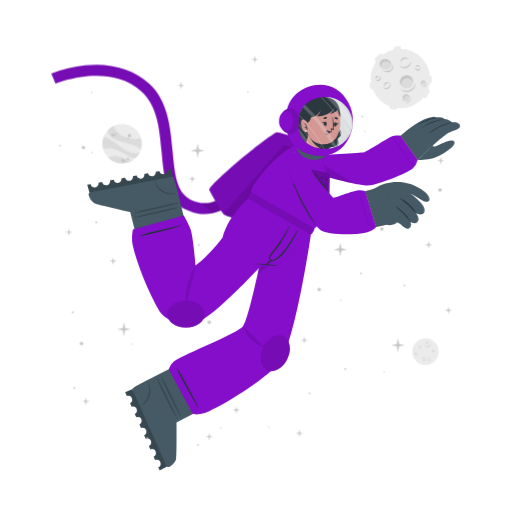
t = 0.00 s
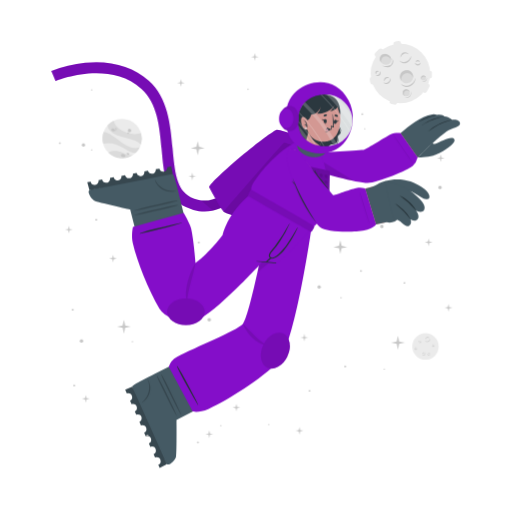
t = 0.75 s
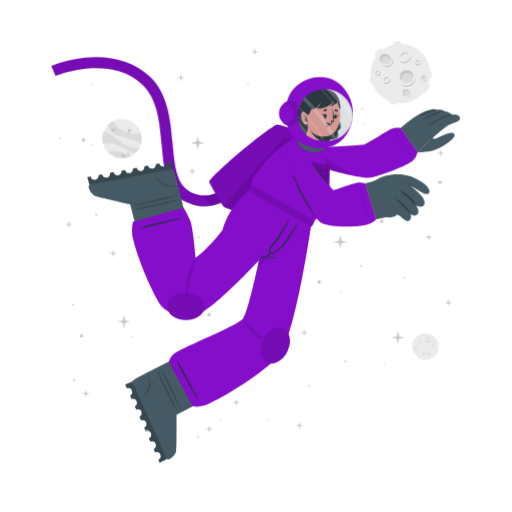
t = 2.25 s
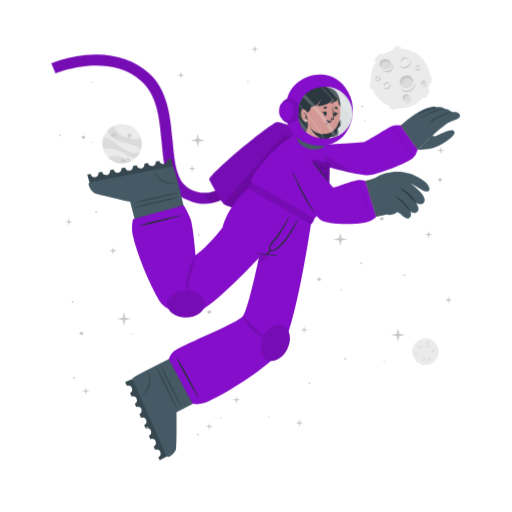
t = 3.00 s
t = 3.75 s: frame unchanged from t = 2.25 s, image omitted
t = 5.25 s: frame unchanged from t = 0.75 s, image omitted

The animated SVG that drew these frames (rendered in a browser with its animation timeline set to each time). Animation: 1 CSS @keyframes rule; one cycle of 6.00 s, repeats indefinitely.

<svg class="animated" id="freepik_stories-astronaut" xmlns="http://www.w3.org/2000/svg" viewBox="0 0 500 500" version="1.1" xmlns:xlink="http://www.w3.org/1999/xlink" xmlns:svgjs="http://svgjs.com/svgjs"><style>svg#freepik_stories-astronaut:not(.animated) .animable {opacity: 0;}svg#freepik_stories-astronaut.animated #freepik--background-complete--inject-23 {animation: 3s Infinite  linear floating;animation-delay: 0s;}svg#freepik_stories-astronaut.animated #freepik--Moon--inject-23 {animation: 3s Infinite  linear floating;animation-delay: 0s;}svg#freepik_stories-astronaut.animated #freepik--Character--inject-23 {animation: 6s Infinite  linear floating;animation-delay: 0s;}svg#freepik_stories-astronaut.animated #freepik--Stars--inject-23 {animation: 6s Infinite  linear floating;animation-delay: 0s;}            @keyframes floating {                0% {                    opacity: 1;                    transform: translateY(0px);                }                50% {                    transform: translateY(-10px);                }                100% {                    opacity: 1;                    transform: translateY(0px);                }            }        .animator-hidden { display: none; }</style><g id="freepik--background-complete--inject-23" class="animable" style="transform-origin: 261.359px 235.839px;"><g id="elx8dj7ip46r"><circle cx="119.24" cy="140.32" r="19.23" style="fill: rgb(235, 235, 235); transform-origin: 119.24px 140.32px; transform: rotate(-21.46deg);" class="animable"></circle></g><path d="M137.64,145.92a22.4,22.4,0,0,0-6-3.75c-3.81-1.68-14.18-3.51-19-5.94-6.75-3.4-7.59-7.07-7.55-9a19.38,19.38,0,0,1,5.93-4.35c.48,2,2.29,8,13.5,12,5.79,2,11.33.68,13.21.22A19.13,19.13,0,0,1,137.64,145.92Z" style="fill: rgb(219, 219, 219); transform-origin: 121.778px 134.4px;" id="elzczqsqs0lro" class="animable"></path><path d="M129.79,156.41A19.27,19.27,0,0,1,105.68,154a15.8,15.8,0,0,1,3.45-1.36c5.17-1.26,10.86,1.21,12.94,2.38A11.36,11.36,0,0,0,129.79,156.41Z" style="fill: rgb(219, 219, 219); transform-origin: 117.735px 155.928px;" id="el40b6yaelrj2" class="animable"></path><path d="M136.5,148.8l-.24.47-.22.42c-.18.32-.36.62-.55.92s-.35.54-.53.8l-.21.29-.24.32-.24.32-.31.36-.3.36-.27.3c-.2.22-.41.43-.62.64h0c-1.2.37-2.8.21-5.15-.72-3.49-1.37-7.26-4.67-14-7.09a24,24,0,0,0-12.93-.83h0a19.17,19.17,0,0,1,.5-11.63c1.23,0,5.18.52,13.61,7.48a49.9,49.9,0,0,0,8.49,5.81c7.2,3.77,11.36,2.65,13.1,1.78h.13Z" style="fill: rgb(219, 219, 219); transform-origin: 118.269px 143.957px;" id="el9yd25kw3nol" class="animable"></path><path d="M118.22,156c.34-.78,1.54-1,2.68-.52s1.79,1.54,1.44,2.32-1.54,1-2.68.52S117.88,156.83,118.22,156Z" style="fill: rgb(199, 199, 199); transform-origin: 120.282px 156.9px;" id="elohzjtf1etse" class="animable"></path><path d="M123.66,154.67c.2-.44.91-.55,1.59-.26s1.08.9.89,1.34-.9.56-1.59.26S123.47,155.11,123.66,154.67Z" style="fill: rgb(199, 199, 199); transform-origin: 124.9px 155.212px;" id="el0ssi2k68v0d" class="animable"></path><path d="M108.75,131.05c.29-.67,1.33-.86,2.33-.42s1.57,1.33,1.28,2-1.34.86-2.34.42S108.45,131.72,108.75,131.05Z" style="fill: rgb(199, 199, 199); transform-origin: 110.553px 131.84px;" id="elwfbm62tn84" class="animable"></path><path d="M112.29,130.39a.84.84,0,0,1,1.13-.28.85.85,0,0,1,.57,1,1,1,0,0,1-1.7-.74Z" style="fill: rgb(199, 199, 199); transform-origin: 113.151px 130.697px;" id="eltnlkkuf190a" class="animable"></path><path d="M112.86,132.17a.53.53,0,0,1,.71-.15c.3.13.47.41.37.62s-.41.28-.71.15S112.77,132.39,112.86,132.17Z" style="fill: rgb(199, 199, 199); transform-origin: 113.402px 132.399px;" id="elfnsol79k1tn" class="animable"></path><path d="M124.86,132.22a1.64,1.64,0,1,1,1,1.71A1.42,1.42,0,0,1,124.86,132.22Z" style="fill: rgb(199, 199, 199); transform-origin: 126.473px 132.415px;" id="ellq2v0ofkjts" class="animable"></path><path d="M124.4,134.84a.76.76,0,1,1,.42.92A.73.73,0,0,1,124.4,134.84Z" style="fill: rgb(199, 199, 199); transform-origin: 125.123px 135.064px;" id="elyq6ru6ou0p" class="animable"></path><circle cx="415.48" cy="343.36" r="12.93" style="fill: rgb(235, 235, 235); transform-origin: 415.48px 343.36px;" id="elh4ehfgk1jl4" class="animable"></circle><path d="M420.19,335.69a2.92,2.92,0,0,1-.48,1.75,3.45,3.45,0,0,1-1.41,1.24,2.56,2.56,0,0,1-1.9.17,2.7,2.7,0,0,1-1.44-1.12,3.71,3.71,0,0,0,1.55.69,2.33,2.33,0,0,0,.79,0,2.68,2.68,0,0,0,.76-.24l.36-.2c.11-.08.23-.15.33-.23a3.24,3.24,0,0,0,.6-.57A4.54,4.54,0,0,0,420.19,335.69Z" style="fill: rgb(199, 199, 199); transform-origin: 417.577px 337.324px;" id="elsakqxpwhr2" class="animable"></path><path d="M415.54,336.43a1.84,1.84,0,0,1,.27-1.24,2.23,2.23,0,0,1,1-.88,1.76,1.76,0,0,1,1.35-.1,1.7,1.7,0,0,1,1,.83,2.8,2.8,0,0,0-1.08-.4,1.69,1.69,0,0,0-1,.18A3.06,3.06,0,0,0,415.54,336.43Z" style="fill: rgb(199, 199, 199); transform-origin: 417.341px 335.275px;" id="ellij7dzzgh3" class="animable"></path><path d="M415.48,349.44a1.79,1.79,0,0,1,0,1.23,2.13,2.13,0,0,1-.75,1.05,1.71,1.71,0,0,1-2.35-.25,3.35,3.35,0,0,0,1.1.15,1.62,1.62,0,0,0,.91-.35,2.67,2.67,0,0,0,.69-.77A3.41,3.41,0,0,0,415.48,349.44Z" style="fill: rgb(199, 199, 199); transform-origin: 413.984px 350.758px;" id="eljwzvfchts3" class="animable"></path><path d="M412.8,350.91a1.14,1.14,0,0,1-.09-.87,1.49,1.49,0,0,1,.52-.76,1.2,1.2,0,0,1,.93-.23,1.1,1.1,0,0,1,.73.48,2.46,2.46,0,0,0-.75,0,1.18,1.18,0,0,0-.56.24A2.18,2.18,0,0,0,412.8,350.91Z" style="fill: rgb(199, 199, 199); transform-origin: 413.776px 349.972px;" id="elqlh7i5quz09" class="animable"></path><path d="M410.82,337.8a1.15,1.15,0,0,1,.37.83,1.3,1.3,0,0,1-.37.92,1.15,1.15,0,0,1-.95.32,1.35,1.35,0,0,1-.81-.39,3.94,3.94,0,0,0,.8-.05,1.06,1.06,0,0,0,.56-.28,1.37,1.37,0,0,0,.33-.56A2.45,2.45,0,0,0,410.82,337.8Z" style="fill: rgb(199, 199, 199); transform-origin: 410.125px 338.84px;" id="el5mrjt1ta37" class="animable"></path><path d="M409.22,339.06a.74.74,0,0,1-.33-.57.91.91,0,0,1,.26-.68.82.82,0,0,1,.71-.23.81.81,0,0,1,.55.34,4.08,4.08,0,0,0-.54.1.76.76,0,0,0-.32.19,1.13,1.13,0,0,0-.22.32A2.13,2.13,0,0,0,409.22,339.06Z" style="fill: rgb(199, 199, 199); transform-origin: 409.65px 338.315px;" id="el8mm4ysbkktq" class="animable"></path><path d="M419.81,351.44a1.14,1.14,0,0,1-.72.56,1.26,1.26,0,0,1-1-.14,1.14,1.14,0,0,1-.54-.83,1.36,1.36,0,0,1,.18-.89,3.66,3.66,0,0,0,.25.77,1,1,0,0,0,.4.47,1.32,1.32,0,0,0,.63.18A2.6,2.6,0,0,0,419.81,351.44Z" style="fill: rgb(199, 199, 199); transform-origin: 418.673px 351.093px;" id="el4dwdtbfoy9g" class="animable"></path><path d="M418.2,350.19a.75.75,0,0,1,.47-.45.87.87,0,0,1,.72.08.82.82,0,0,1,.4.63.9.9,0,0,1-.19.62,4.78,4.78,0,0,0-.24-.5.63.63,0,0,0-.25-.26.91.91,0,0,0-.37-.13A1.65,1.65,0,0,0,418.2,350.19Z" style="fill: rgb(199, 199, 199); transform-origin: 418.996px 350.383px;" id="el0e03w6sb63pa" class="animable"></path><path d="M424.24,342.34a1.16,1.16,0,0,1-.28.86,1.27,1.27,0,0,1-.88.44,1.13,1.13,0,0,1-.92-.39,1.29,1.29,0,0,1-.35-.83,3.82,3.82,0,0,0,.63.5,1.09,1.09,0,0,0,.6.16,1.31,1.31,0,0,0,.62-.21A2.35,2.35,0,0,0,424.24,342.34Z" style="fill: rgb(199, 199, 199); transform-origin: 423.027px 342.991px;" id="ely1katucuh5c" class="animable"></path><path d="M422.2,342.21a.75.75,0,0,1,.14-.64.93.93,0,0,1,.65-.34.8.8,0,0,1,.68.3.88.88,0,0,1,.19.62,3.83,3.83,0,0,0-.48-.28.74.74,0,0,0-.36-.08,1.13,1.13,0,0,0-.38.1A2.38,2.38,0,0,0,422.2,342.21Z" style="fill: rgb(199, 199, 199); transform-origin: 423.021px 341.719px;" id="elswuh2zap5c" class="animable"></path><path d="M407.1,345.26a1.13,1.13,0,0,1-.27.87,1.27,1.27,0,0,1-.88.44,1.16,1.16,0,0,1-.93-.39,1.4,1.4,0,0,1-.35-.83,4.33,4.33,0,0,0,.64.5,1.07,1.07,0,0,0,.6.16,1.35,1.35,0,0,0,.62-.21A2,2,0,0,0,407.1,345.26Z" style="fill: rgb(199, 199, 199); transform-origin: 405.889px 345.916px;" id="elielrp25b5hc" class="animable"></path><path d="M405.07,345.14a.75.75,0,0,1,.14-.64.89.89,0,0,1,.64-.34.79.79,0,0,1,.68.3.85.85,0,0,1,.2.62,3.83,3.83,0,0,0-.48-.28.66.66,0,0,0-.36-.08,1.13,1.13,0,0,0-.38.1A2.38,2.38,0,0,0,405.07,345.14Z" style="fill: rgb(199, 199, 199); transform-origin: 405.891px 344.649px;" id="ellk1tqqkc9u" class="animable"></path></g><g id="freepik--Moon--inject-23" class="animable" style="transform-origin: 391.45px 76.1246px;"><path d="M370.11,60.15l3.44-3.43a2.52,2.52,0,0,0,0-3.56h0a2.5,2.5,0,0,0-3.56,0l-3.44,3.43a2.52,2.52,0,0,0,0,3.56h0A2.52,2.52,0,0,0,370.11,60.15Z" style="fill: rgb(235, 235, 235); transform-origin: 370.05px 56.6508px;" id="el4h055b664h2" class="animable"></path><path d="M417,94.19l2.18-4.34a2.5,2.5,0,0,0-1.12-3.38h0a2.51,2.51,0,0,0-3.38,1.12l-2.18,4.34a2.53,2.53,0,0,0,1.12,3.38h0A2.52,2.52,0,0,0,417,94.19Z" style="fill: rgb(235, 235, 235); transform-origin: 415.845px 90.8883px;" id="eluldweggzomr" class="animable"></path><path d="M387,50.45l2.58-.36a2.52,2.52,0,0,0,2.14-2.85h0a2.52,2.52,0,0,0-2.85-2.14l-2.58.37a2.52,2.52,0,0,0-2.14,2.85h0A2.51,2.51,0,0,0,387,50.45Z" style="fill: rgb(235, 235, 235); transform-origin: 387.935px 47.7758px;" id="el0iy694cyrd9b" class="animable"></path><path d="M366.46,84.53l-.37-2.59a2.52,2.52,0,0,0-2.85-2.13h0a2.52,2.52,0,0,0-2.14,2.85l.37,2.58a2.53,2.53,0,0,0,2.85,2.14h0A2.52,2.52,0,0,0,366.46,84.53Z" style="fill: rgb(235, 235, 235); transform-origin: 363.78px 83.5943px;" id="els02jy5fjvf" class="animable"></path><g id="elcj96ja2bnat"><rect x="415.49" y="75.26" width="7.64" height="5.03" rx="2.16" style="fill: rgb(235, 235, 235); transform-origin: 419.31px 77.775px; transform: rotate(90deg);" class="animable"></rect></g><path d="M382.28,106.41l2.52.68a2.52,2.52,0,0,0,3.08-1.78h0a2.52,2.52,0,0,0-1.78-3.09l-2.52-.67a2.51,2.51,0,0,0-3.08,1.78h0A2.51,2.51,0,0,0,382.28,106.41Z" style="fill: rgb(235, 235, 235); transform-origin: 384.19px 104.319px;" id="eldo18mblxmlv" class="animable"></path><circle cx="391" cy="76.69" r="29.05" style="fill: rgb(235, 235, 235); transform-origin: 391px 76.69px;" id="el1eyoj7nk8qr" class="animable"></circle><path d="M401.57,59.46a6.51,6.51,0,0,1-1.08,3.94,7.8,7.8,0,0,1-3.15,2.79,5.76,5.76,0,0,1-4.27.36,6,6,0,0,1-3.25-2.49,8.71,8.71,0,0,0,3.49,1.53,5.07,5.07,0,0,0,1.78,0,5.38,5.38,0,0,0,1.69-.54,9.1,9.1,0,0,0,.81-.44c.26-.17.52-.33.76-.52a8.54,8.54,0,0,0,1.35-1.27A9.92,9.92,0,0,0,401.57,59.46Z" style="fill: rgb(199, 199, 199); transform-origin: 395.699px 63.1311px;" id="el3jzg621payy" class="animable"></path><path d="M391.13,61.13a4.13,4.13,0,0,1,.6-2.78,5.18,5.18,0,0,1,2.19-2,3.9,3.9,0,0,1,3-.22A3.84,3.84,0,0,1,399.12,58a6.52,6.52,0,0,0-2.41-.89,3.94,3.94,0,0,0-2.24.4A6.81,6.81,0,0,0,391.13,61.13Z" style="fill: rgb(199, 199, 199); transform-origin: 395.105px 58.5293px;" id="elq1c8gwf63d" class="animable"></path><path d="M381.29,81.08a3.94,3.94,0,0,1,.07,2.77,4.82,4.82,0,0,1-1.68,2.35,3.78,3.78,0,0,1-2.86.77,3.84,3.84,0,0,1-2.43-1.34,7,7,0,0,0,2.48.35,3.69,3.69,0,0,0,2-.79,6,6,0,0,0,1.55-1.73A7.44,7.44,0,0,0,381.29,81.08Z" style="fill: rgb(199, 199, 199); transform-origin: 377.984px 84.0434px;" id="el1kznfrpf7ax" class="animable"></path><path d="M375.27,84.38a2.57,2.57,0,0,1-.19-1.95,3.19,3.19,0,0,1,1.16-1.7,2.65,2.65,0,0,1,2.08-.52A2.44,2.44,0,0,1,380,81.28a5.58,5.58,0,0,0-1.7-.08,2.69,2.69,0,0,0-1.26.54A4.94,4.94,0,0,0,375.27,84.38Z" style="fill: rgb(199, 199, 199); transform-origin: 377.485px 82.2756px;" id="el4ffjs4piz6l" class="animable"></path><path d="M370.87,74.62a2.57,2.57,0,0,1,.83,1.86,2.85,2.85,0,0,1-.82,2,2.52,2.52,0,0,1-2.13.73,3.06,3.06,0,0,1-1.83-.87,10,10,0,0,0,1.81-.12,2.33,2.33,0,0,0,1.25-.63,2.88,2.88,0,0,0,.73-1.26A5.13,5.13,0,0,0,370.87,74.62Z" style="fill: rgb(199, 199, 199); transform-origin: 369.31px 76.9261px;" id="elwwuw50mjt08" class="animable"></path><path d="M367.27,77.44a1.68,1.68,0,0,1-.72-1.29,2,2,0,0,1,.58-1.52,1.77,1.77,0,0,1,1.58-.51,1.88,1.88,0,0,1,1.25.75,10.76,10.76,0,0,0-1.23.24,1.6,1.6,0,0,0-.7.41,2.28,2.28,0,0,0-.49.73A4.57,4.57,0,0,0,367.27,77.44Z" style="fill: rgb(199, 199, 199); transform-origin: 368.253px 75.7663px;" id="elhcjzuak7i3i" class="animable"></path><path d="M410.67,66a2.6,2.6,0,0,1-.62,1.94,2.84,2.84,0,0,1-2,1,2.57,2.57,0,0,1-2.07-.87,3,3,0,0,1-.78-1.87,9,9,0,0,0,1.43,1.11,2.23,2.23,0,0,0,1.34.36,3,3,0,0,0,1.39-.45A5.56,5.56,0,0,0,410.67,66Z" style="fill: rgb(199, 199, 199); transform-origin: 407.941px 67.4719px;" id="el09kli6ds3vlq" class="animable"></path><path d="M406.11,65.73a1.66,1.66,0,0,1,.31-1.44,2,2,0,0,1,1.44-.76,1.82,1.82,0,0,1,1.53.68,1.88,1.88,0,0,1,.43,1.39,9.72,9.72,0,0,0-1.08-.63,1.49,1.49,0,0,0-.8-.17,2.38,2.38,0,0,0-.85.22A4.64,4.64,0,0,0,406.11,65.73Z" style="fill: rgb(199, 199, 199); transform-origin: 407.944px 64.6284px;" id="elblz701h73u7" class="animable"></path><g id="elxnln6ftpuep"><ellipse cx="397.01" cy="79.87" rx="6.44" ry="6.4" style="fill: rgb(219, 219, 219); transform-origin: 397.01px 79.87px; transform: rotate(-65.97deg);" class="animable"></ellipse></g><path d="M400,76.84a5.81,5.81,0,0,1,3.31,4.1,6.41,6.41,0,1,0-11.2,3.11,5.78,5.78,0,0,1,.2-4.24A5.84,5.84,0,0,1,400,76.84Z" style="fill: rgb(199, 199, 199); transform-origin: 396.987px 78.7649px;" id="el4uwd6gg71x" class="animable"></path><path d="M405.88,81a8.26,8.26,0,0,1-1.41,4.8,9.87,9.87,0,0,1-3.87,3.38,7.16,7.16,0,0,1-5.18.47,7.62,7.62,0,0,1-4-3,10.25,10.25,0,0,0,4.28,2,10.54,10.54,0,0,0,1.13.11,5.87,5.87,0,0,0,1.11-.09A7.1,7.1,0,0,0,400,88c.34-.17.69-.36,1-.55s.65-.42.94-.67a10.52,10.52,0,0,0,1.67-1.6A11.59,11.59,0,0,0,405.88,81Z" style="fill: rgb(199, 199, 199); transform-origin: 398.651px 85.4656px;" id="elipqphbttiem" class="animable"></path><path d="M412.91,83.39a2.4,2.4,0,1,0-1.78-2.87A2.39,2.39,0,0,0,412.91,83.39Z" style="fill: rgb(219, 219, 219); transform-origin: 413.468px 81.0561px;" id="el49mhczh2hf" class="animable"></path><path d="M414.34,79.73A2.18,2.18,0,0,1,415.85,81,2.43,2.43,0,0,0,414,78.71a2.4,2.4,0,0,0-2.87,1.81,2.37,2.37,0,0,0,.84,2.41,2.12,2.12,0,0,1-.23-1.57A2.17,2.17,0,0,1,414.34,79.73Z" style="fill: rgb(199, 199, 199); transform-origin: 413.458px 80.7904px;" id="elx0vwpu4zwg8" class="animable"></path><path d="M416.78,80.82a2.9,2.9,0,0,1-.12,1.88,3.54,3.54,0,0,1-1.18,1.55,2.64,2.64,0,0,1-1.91.54,2.74,2.74,0,0,1-1.69-.86,4.09,4.09,0,0,0,1.71.37,2.65,2.65,0,0,0,1.51-.55A4.36,4.36,0,0,0,416.78,80.82Z" style="fill: rgb(199, 199, 199); transform-origin: 414.381px 82.813px;" id="elqw4wt7wdr1l" class="animable"></path><path d="M396.44,98.94a3.41,3.41,0,1,0-3.21-3.59A3.41,3.41,0,0,0,396.44,98.94Z" style="fill: rgb(219, 219, 219); transform-origin: 396.635px 95.5356px;" id="el5dutuszd364" class="animable"></path><path d="M397.54,93.46a3.07,3.07,0,0,1,2.41,1.4A3.4,3.4,0,1,0,395,98.53a3.1,3.1,0,0,1,2.54-5.07Z" style="fill: rgb(199, 199, 199); transform-origin: 396.584px 95.335px;" id="el0n8m3cbopb8" class="animable"></path><path d="M401.22,94.38a4.48,4.48,0,0,1,.19,2.64,5.13,5.13,0,0,1-1.27,2.4,3.72,3.72,0,0,1-2.46,1.21,4.06,4.06,0,0,1-2.56-.69,5.23,5.23,0,0,0,2.5.2A3.76,3.76,0,0,0,399.68,99a5.84,5.84,0,0,0,1.26-2.1A6.18,6.18,0,0,0,401.22,94.38Z" style="fill: rgb(199, 199, 199); transform-origin: 398.323px 97.5099px;" id="elck5bm3l42s" class="animable"></path><path d="M381.24,66c-1.53,2.35-4.93,2.85-7.58,1.11s-3.57-5.05-2-7.4,4.93-2.84,7.59-1.11S382.78,63.69,381.24,66Z" style="fill: rgb(219, 219, 219); transform-origin: 376.446px 62.8572px;" id="elks8h2symp5e" class="animable"></path><path d="M372.8,62a4.43,4.43,0,0,0-.25,4.28,5.25,5.25,0,0,1-.92-6.49c1.53-2.35,4.93-2.85,7.59-1.11A5.83,5.83,0,0,1,382,63.9a5.53,5.53,0,0,0-2.29-3C377.28,59.37,374.19,59.82,372.8,62Z" style="fill: rgb(199, 199, 199); transform-origin: 376.453px 61.9611px;" id="elkp2nd5eo3t" class="animable"></path><path d="M383.12,62.16a5.49,5.49,0,0,1,.75,4.14,5.12,5.12,0,0,1-.95,2,6.39,6.39,0,0,1-1.66,1.53,6.23,6.23,0,0,1-2.15.73,7.29,7.29,0,0,1-2.19-.06,9.09,9.09,0,0,1-3.84-1.67,17.88,17.88,0,0,0,3.95.68,6.51,6.51,0,0,0,3.58-.77A5.47,5.47,0,0,0,382,67.59a5,5,0,0,0,.94-1.57A7.25,7.25,0,0,0,383.12,62.16Z" style="fill: rgb(199, 199, 199); transform-origin: 378.538px 66.3877px;" id="el6evninpt30f" class="animable"></path></g><g id="freepik--Planet--inject-23" class="animable animator-hidden" style="transform-origin: 376.139px 413.34px;"><g id="els53rkr4b7k"><circle cx="375.87" cy="413.34" r="43.02" style="fill: rgb(69, 90, 100); transform-origin: 375.87px 413.34px; transform: rotate(-74.9951deg);" class="animable"></circle></g><path d="M416.74,399.89a50.6,50.6,0,0,0-15.8.88c-9.14,1.83-30.47,11.81-42.37,13.55-16.73,2.46-23-3.17-25.36-6.69a43,43,0,0,1,5.28-15.58c3.38,2.95,14.49,11.72,40.09,4.53,13.2-3.72,21.59-13.34,24.44-16.6A42.76,42.76,0,0,1,416.74,399.89Z" style="fill: rgb(55, 71, 79); transform-origin: 374.975px 397.452px;" id="el82btjxo0jsu" class="animable"></path><path d="M415.87,429.18a43.05,43.05,0,0,1-47.24,26.58,34.45,34.45,0,0,1,4.55-6.94c7.84-9,21.44-11.76,26.75-12.3A25.27,25.27,0,0,0,415.87,429.18Z" style="fill: rgb(55, 71, 79); transform-origin: 392.25px 442.775px;" id="elt1tu615vkab" class="animable"></path><path d="M418.36,406.64c.07.39.12.77.17,1.16s.09.71.13,1.06c.08.8.15,1.6.18,2.39s.06,1.44.06,2.14c0,.27,0,.53,0,.8s0,.6,0,.89,0,.6,0,.9-.05.7-.08,1.06-.06.7-.1,1-.08.6-.11.9c-.09.66-.19,1.3-.31,1.95h0c-1.72,2.21-4.86,4-10.34,5.31-8.16,2-19.29.8-34.76,5.06a53.84,53.84,0,0,0-24.73,15.11h0a42.85,42.85,0,0,1-14.05-21.9c2.19-1.67,10.15-5.73,34.51-3.84a112.29,112.29,0,0,0,23-.3c18-2.36,24.21-9.77,26.27-13.61h0A1.82,1.82,0,0,1,418.36,406.64Z" style="fill: rgb(55, 71, 79); transform-origin: 376.66px 426.505px;" id="elbuhhxnlb8z" class="animable"></path><path d="M358.4,395.52c.37,1.88-1.55,3.83-4.28,4.35s-5.23-.56-5.6-2.44,1.56-3.82,4.28-4.35S358,393.65,358.4,395.52Z" style="fill: rgb(38, 50, 56); transform-origin: 353.46px 396.474px;" id="elsk0j54bzzf9" class="animable"></path><path d="M350.11,404.94c.2,1.06-1,2.17-2.6,2.49s-3.13-.28-3.33-1.34.95-2.17,2.59-2.49S349.9,403.89,350.11,404.94Z" style="fill: rgb(38, 50, 56); transform-origin: 347.145px 405.515px;" id="elm1axeap9pnf" class="animable"></path><path d="M407.54,429.57c.31,1.6-1.38,3.27-3.76,3.74s-4.58-.47-4.89-2.07,1.37-3.28,3.76-3.74S407.23,428,407.54,429.57Z" style="fill: rgb(38, 50, 56); transform-origin: 403.215px 430.408px;" id="elstzddaq1vsp" class="animable"></path><path d="M401.85,435.28c.17.85-.61,1.72-1.74,1.94a1.87,1.87,0,0,1-2.33-1.15c-.17-.85.61-1.72,1.74-1.94A1.87,1.87,0,0,1,401.85,435.28Z" style="fill: rgb(38, 50, 56); transform-origin: 399.815px 435.675px;" id="elnuv7toc4to" class="animable"></path><path d="M398.54,432.72c.1.51-.4,1-1.12,1.18s-1.38-.17-1.48-.68.4-1,1.12-1.18S398.44,432.21,398.54,432.72Z" style="fill: rgb(38, 50, 56); transform-origin: 397.24px 432.97px;" id="elq340wdcpiu9" class="animable"></path><path d="M376.35,447.84c.28,1.44-1,2.9-3,3.27s-3.68-.5-4-1.93,1-2.89,2.95-3.26S376.08,446.41,376.35,447.84Z" style="fill: rgb(38, 50, 56); transform-origin: 372.845px 448.515px;" id="eludl0h8eojvd" class="animable"></path><path d="M373.89,442.43a1.71,1.71,0,1,1-1.95-1.16A1.6,1.6,0,0,1,373.89,442.43Z" style="fill: rgb(38, 50, 56); transform-origin: 372.261px 442.94px;" id="el14i130f74s2" class="animable"></path><path d="M418.84,411.25a346.49,346.49,0,0,1-36.64,16.83,342.87,342.87,0,0,1-39.21,13c-20.61,5.36-35.3,6.29-37.19,1.5s9.19-14.09,27.36-24.08c.12,1,.28,2,.47,3l.24,1.14c-9.22,5.86-14.34,10.93-13.19,13.85s8.58,3.14,19.59,1c10.78-2.08,25-6.36,40.23-12.37s28.57-12.64,37.86-18.51c9.46-5.95,14.73-11.13,13.56-14.09s-8.33-3.11-19-1.11a39.26,39.26,0,0,0-2.42-3.66c20.51-5.31,35.53-6.12,37.42-1.34S438.08,400.88,418.84,411.25Z" style="fill: rgb(38, 50, 56); transform-origin: 376.855px 414.472px;" id="el9swqdh88feu" class="animable"></path><path d="M418.86,415.07a383.2,383.2,0,0,1-35.81,16.44h0A380.06,380.06,0,0,1,346,444.31c-28.14,8-49.06,9.59-51.78,2.82s13.19-19.8,38.63-33.31c0,.66,0,1.33.08,2-21.11,11.64-34,22.68-31.68,28.49s19.63,4.87,43.31-1.47A359.42,359.42,0,0,0,418.89,413c21.4-11.74,34.49-22.91,32.14-28.76s-19.17-4.89-42.38,1.23c-.43-.51-.88-1-1.34-1.5,27.63-7.77,48.08-9.23,50.76-2.54S444.64,401.45,418.86,415.07Z" style="fill: rgb(55, 71, 79); transform-origin: 376.139px 414.278px;" id="elj6mu2oe22pn" class="animable"></path></g><g id="freepik--Character--inject-23" class="animable animator-active" style="transform-origin: 249.682px 261.365px;"><path d="M194.2,208.66a44.5,44.5,0,0,1-12.75-4c-19.36-9.4-21.44-32.18-23.64-56.3-2-22.22-4.13-45.19-19.67-59.06-32.35-28.84-83.35-7.81-83.86-7.59l-4.19-9.88a124.34,124.34,0,0,1,33.06-8c25-2.52,46.52,3.5,62.12,17.42,18.71,16.68,21.11,42.93,23.22,66.09,2,21.93,3.73,40.87,17.64,47.62,29.16,14.15,48.44-21.19,49.24-22.7l9.48,5a77.22,77.22,0,0,1-16.57,20.32C217.57,206.71,206,210.43,194.2,208.66Z" style="fill: rgb(132, 14, 201); transform-origin: 147.47px 136.179px;" id="elyjpr7uw6s08" class="animable"></path><g id="el92jcr9bcqjm"><path d="M194.2,208.66a44.5,44.5,0,0,1-12.75-4c-19.36-9.4-21.44-32.18-23.64-56.3-2-22.22-4.13-45.19-19.67-59.06-32.35-28.84-83.35-7.81-83.86-7.59l-4.19-9.88a124.34,124.34,0,0,1,33.06-8c25-2.52,46.52,3.5,62.12,17.42,18.71,16.68,21.11,42.93,23.22,66.09,2,21.93,3.73,40.87,17.64,47.62,29.16,14.15,48.44-21.19,49.24-22.7l9.48,5a77.22,77.22,0,0,1-16.57,20.32C217.57,206.71,206,210.43,194.2,208.66Z" style="opacity: 0.1; transform-origin: 147.47px 136.179px;" class="animable"></path></g><g id="elzltn4toktg"><path d="M244.85,177.29a77.09,77.09,0,0,1-16.57,20.31c-6.44,5.48-13.2,9-20.13,10.56L196.08,198c23.52,3.15,38.58-24.45,39.3-25.77Z" style="opacity: 0.1; transform-origin: 220.465px 190.195px;" class="animable"></path></g><path d="M278.67,229.5c-.95.56-57.57-18.31-60-20.06a1.59,1.59,0,0,1-.31-.29c-2.77-2.73-13.24-22-14-23.51-1.84-3.85,55.21-51.93,65.82-56.39,2.66-1.12,37.51,11.34,42.73,16.4,2.24,2.17,6.45,10.95,6.22,12.15h0C318.76,159.52,279.63,228.94,278.67,229.5Z" style="fill: rgb(132, 14, 201); transform-origin: 261.728px 179.346px;" id="elhng1ed0j8m4" class="animable"></path><g id="el8cf1h4x25ex"><path d="M278.67,229.5c-.95.56-57.57-18.31-60-20.06a1.59,1.59,0,0,1-.31-.29c-2.77-2.73-13.24-22-14-23.51-1.84-3.85,55.21-51.93,65.82-56.39,2.66-1.12,37.51,11.34,42.73,16.4,2.24,2.17,6.45,10.95,6.22,12.15h0C318.76,159.52,279.63,228.94,278.67,229.5Z" style="opacity: 0.1; transform-origin: 261.728px 179.346px;" class="animable"></path></g><g id="elnf3kk2a140l"><path d="M278.67,229.5c-.95.56-57.57-18.31-60-20.06a1.59,1.59,0,0,1-.31-.29c10.24-11.85,58.36-67.42,59.22-67.56s33.84,12.65,41.56,16.22C318.76,159.52,279.63,228.94,278.67,229.5Z" style="opacity: 0.1; transform-origin: 268.75px 185.551px;" class="animable"></path></g><path d="M196.48,344.63l-45.12,22.73c-8.64,4.29-16.14,8.22-19.83,10.61a.09.09,0,0,0-.06,0c-1.4.9-2.24,1.57-2.36,2l0,.08c-.46,3.44,31.87,73.53,33.82,75.59s8-3.33,8.91-7.05.53-36.1.53-36.1l44.85-23.13Z" style="fill: rgb(69, 90, 100); transform-origin: 173.163px 400.363px;" id="elpiqe64fwasj" class="animable"></path><path d="M122.25,383l1.61,3.65a3.8,3.8,0,0,1,1.31-.23,3.9,3.9,0,0,1,1.83,7.34l1.45,3.32a3.82,3.82,0,0,1,1.36-.25,3.89,3.89,0,0,1,1.78,7.35l1.46,3.33a3.55,3.55,0,0,1,1.39-.27,3.89,3.89,0,0,1,3.89,3.89,3.85,3.85,0,0,1-2.15,3.48l1.46,3.31a4.06,4.06,0,0,1,1.45-.27,3.89,3.89,0,0,1,1.69,7.4l1.46,3.31a3.84,3.84,0,0,1,1.48-.3,3.89,3.89,0,0,1,1.65,7.42l1.46,3.31a3.58,3.58,0,0,1,1.52-.32,3.9,3.9,0,0,1,1.62,7.44l1.46,3.32a3.64,3.64,0,0,1,1.57-.35,3.9,3.9,0,0,1,1.57,7.46l1.37,3.12,7-3.79L129.11,380Z" style="fill: rgb(55, 71, 79); transform-origin: 142.595px 419.73px;" id="el4tm5f0r20ux" class="animable"></path><path d="M144.47,373.18a16.37,16.37,0,0,1,1.62,13.09c-1.18,3.56-3.52,7.36-7.28,9.3-.11.06-.22-.14-.12-.21,6.4-4.92,9-14.69,5.56-22.06A.13.13,0,0,1,144.47,373.18Z" style="fill: rgb(55, 71, 79); transform-origin: 142.716px 384.361px;" id="elr8zt7rqkba" class="animable"></path><path d="M153.72,369.74c2.88,4.77,5.37,9.78,7.8,14.79s4.78,9.94,7.13,14.93c1.34,2.86,2.68,5.73,3.86,8.66a.16.16,0,0,1-.29.14c-2.81-4.81-5.27-9.84-7.79-14.8s-5-9.85-7.34-14.83c-1.37-2.86-2.65-5.74-3.8-8.69A.24.24,0,0,1,153.72,369.74Z" style="fill: rgb(55, 71, 79); transform-origin: 162.903px 388.992px;" id="eldxnn6pm3b5v" class="animable"></path><path d="M157.88,368.33c2.89,4.77,5.37,9.78,7.8,14.8s4.78,9.94,7.13,14.93c1.34,2.86,2.68,5.73,3.86,8.65a.16.16,0,0,1-.29.14c-2.81-4.81-5.27-9.84-7.79-14.8s-5-9.85-7.34-14.83c-1.36-2.86-2.65-5.74-3.8-8.69A.24.24,0,0,1,157.88,368.33Z" style="fill: rgb(55, 71, 79); transform-origin: 167.063px 387.582px;" id="elgqk9y8ayg5a" class="animable"></path><path d="M164.81,360.58l23.33,43.76s7,1.51,15.68-2.51c19.21-8.87,51.37-29.51,67.45-45.36C287.89,340.08,304.2,225.2,304.2,225.2L265,202.58s-20.36,108.33-27.84,116.15c-6.75,7.06-45.89,22.51-64.34,32.17A16.53,16.53,0,0,0,164.81,360.58Z" style="fill: rgb(132, 14, 201); transform-origin: 234.505px 303.599px;" id="eln0j00xvo2h" class="animable"></path><path d="M173.21,360.06c3.07,4.66,5.75,9.56,8.38,14.48s5.16,9.74,7.7,14.64c1.46,2.8,2.91,5.62,4.21,8.49a.17.17,0,0,1-.29.16c-3-4.7-5.65-9.63-8.37-14.49s-5.35-9.65-7.92-14.53c-1.47-2.8-2.87-5.63-4.13-8.53A.24.24,0,0,1,173.21,360.06Z" style="fill: rgb(38, 50, 56); transform-origin: 183.142px 378.925px;" id="el5j6kxwk2c3b" class="animable"></path><g id="elj2vzuiarmc"><path d="M251.64,268.16l52.56-43L265,202.58S258.6,236.8,251.64,268.16Z" style="opacity: 0.1; transform-origin: 277.92px 235.37px;" class="animable"></path></g><g id="elp56cc3f59xh"><path d="M260.8,339.2a9.27,9.27,0,0,1-4.14-.38,19.56,19.56,0,0,1-3.85-1.64,31.21,31.21,0,0,1-6.57-5c-1-1-1.88-2-2.77-3s-1.7-2.13-2.45-3.26-1.46-2.29-2.11-3.47-1.23-2.43-1.72-3.71a39.39,39.39,0,0,1,3,2.76c.94.95,1.92,1.86,2.81,2.82s1.86,1.86,2.75,2.82l1.39,1.38c.46.46.89.95,1.37,1.38,1.85,1.82,3.74,3.56,5.72,5.19A23.49,23.49,0,0,0,260.8,339.2Z" style="opacity: 0.1; transform-origin: 248.995px 329.012px;" class="animable"></path></g><g id="elyawlg93kp"><ellipse cx="268.93" cy="344.82" rx="18.38" ry="13.04" style="fill: rgb(132, 14, 201); transform-origin: 268.93px 344.82px; transform: rotate(-64.61deg);" class="animable"></ellipse></g><g id="el82iaqkndumq"><ellipse cx="268.93" cy="344.82" rx="18.38" ry="13.04" style="opacity: 0.1; transform-origin: 268.93px 344.82px; transform: rotate(-64.61deg);" class="animable"></ellipse></g><path d="M187.77,245.91l-11.92-49.09c-2.23-9.39-4.35-17.59-5.84-21.72,0,0,0,0,0-.07a6.82,6.82,0,0,0-1.38-2.74s0,0-.07,0c-3.24-1.23-78.83,14.38-81.28,15.82s1.43,8.53,4.85,10.27,35,8.69,35,8.69L139.51,256Z" style="fill: rgb(69, 90, 100); transform-origin: 137.14px 214.111px;" id="elaw5zy3qlnr7" class="animable"></path><path d="M167.23,164.93l-3.92.74a3.75,3.75,0,0,1-.06,1.33,3.9,3.9,0,0,1-7.57.11l-3.56.67a3.79,3.79,0,0,1-.07,1.38,3.89,3.89,0,0,1-7.56.07l-3.57.66a3.79,3.79,0,0,1,0,1.42,3.9,3.9,0,0,1-4.68,2.91,3.83,3.83,0,0,1-2.89-2.88l-3.56.67a4.08,4.08,0,0,1-.07,1.47,3.89,3.89,0,0,1-7.58,0l-3.56.67a3.89,3.89,0,0,1-4.72,4.42,3.91,3.91,0,0,1-2.93-3l-3.55.68a3.69,3.69,0,0,1,0,1.55,3.9,3.9,0,0,1-7.62-.11l-3.56.67a3.65,3.65,0,0,1,0,1.61,3.89,3.89,0,0,1-7.62-.16l-3.35.63,2.11,7.63,81.36-15.77Z" style="fill: rgb(55, 71, 79); transform-origin: 126.965px 176.5px;" id="eli2ojwt9opc" class="animable"></path><path d="M171.74,188.79a16.37,16.37,0,0,1-13.12-1.39c-3.2-2-6.37-5.09-7.41-9.2,0-.11.19-.18.24-.06,3.34,7.34,12.27,12.06,20.22,10.41A.13.13,0,0,1,171.74,188.79Z" style="fill: rgb(55, 71, 79); transform-origin: 161.505px 183.822px;" id="elejzo2cqanr" class="animable"></path><path d="M173,198.58c-5.3,1.73-10.74,3-16.18,4.24s-10.76,2.41-16.16,3.56c-3.08.66-6.18,1.32-9.3,1.81a.16.16,0,0,1-.07-.32c5.32-1.65,10.77-2.9,16.18-4.24s10.72-2.61,16.11-3.79c3.09-.68,6.18-1.28,9.32-1.72A.24.24,0,0,1,173,198.58Z" style="fill: rgb(55, 71, 79); transform-origin: 152.153px 203.157px;" id="elyznupjfevun" class="animable"></path><path d="M173.43,203c-5.31,1.73-10.75,3-16.18,4.24s-10.77,2.41-16.16,3.56c-3.09.66-6.19,1.32-9.31,1.81a.16.16,0,0,1-.06-.32c5.32-1.65,10.77-2.9,16.17-4.23s10.73-2.61,16.11-3.8c3.1-.67,6.19-1.27,9.33-1.72A.24.24,0,0,1,173.43,203Z" style="fill: rgb(55, 71, 79); transform-origin: 152.581px 207.576px;" id="elnfct7a8vem" class="animable"></path><path d="M304.26,225.23s-10.86,11.9-20.08,21.25c-6.73,6.84-12.95,12.66-14.6,12.69-1.87,0-10.38-.9-13.2-1.27,0,0-41.94,46.14-63.47,57.3-7.37,3.82-30.52-.1-37.22-11.42-10.87-18.37-21.9-46.13-25.93-63.59-1.8-7.79.05-16.21.05-16.21l49.59-13.7s5.36,8.93,7,14.54c2.42,8.47,4.59,34.41,4.59,34.41,13.41-9.58,26.47-27.28,26.47-27.28s3.86-20.56,28-40.75Z" style="fill: rgb(132, 14, 201); transform-origin: 216.616px 253.91px;" id="el260gwavwh55" class="animable"></path><path d="M269.53,258.92a109.54,109.54,0,0,0-19-1.46.2.2,0,0,0,0,.39c6.29.67,12.63,1.5,18.94,1.83A.38.38,0,0,0,269.53,258.92Z" style="fill: rgb(38, 50, 56); transform-origin: 260.127px 258.568px;" id="elvmb75pri2o" class="animable"></path><path d="M290.7,225.07c.08-.19-.21-.4-.31-.21A193.26,193.26,0,0,1,280,241.31c-1.7,2.48-11.92,15.71-15.85,12.12-.66-.61-.62-1.57-.1-2.78.63-1.45,2.09-2.84,3.09-4.08,2.2-2.74,4.31-5.54,6.28-8.44A94.74,94.74,0,0,0,282.85,221a.17.17,0,0,0-.3-.15,178.74,178.74,0,0,1-14.62,22.77c-2.68,3.43-7.75,8-4.15,10.8s11.57-5.17,13.52-7.48A99.25,99.25,0,0,0,290.7,225.07Z" style="fill: rgb(38, 50, 56); transform-origin: 276.623px 237.894px;" id="elk7mua1ky7d" class="animable"></path><path d="M264.07,253.88a28.1,28.1,0,0,0-2.7,2.42,7.85,7.85,0,0,0-1.8,2.22c-.07.17.13.3.28.24a9.87,9.87,0,0,0,2.39-1.8c.87-.73,1.75-1.44,2.59-2.2A.58.58,0,0,0,264.07,253.88Z" style="fill: rgb(38, 50, 56); transform-origin: 262.293px 256.258px;" id="elaz0i11ryhls" class="animable"></path><path d="M136.76,230.07c5.18-1.79,10.51-3.14,15.84-4.44s10.54-2.54,15.83-3.76c3-.7,6.06-1.4,9.12-1.93a.17.17,0,0,1,.08.32c-5.21,1.72-10.55,3-15.84,4.44s-10.5,2.74-15.79,4c-3,.72-6.06,1.36-9.14,1.84A.24.24,0,0,1,136.76,230.07Z" style="fill: rgb(38, 50, 56); transform-origin: 157.145px 225.243px;" id="el85kfb5dm5io" class="animable"></path><g id="el75gu027eiiq"><path d="M183.14,297.2a10.49,10.49,0,0,1-1.5-4.83c-.1-.84-.1-1.68-.15-2.53s0-1.68.08-2.52a52.55,52.55,0,0,1,1.68-9.85,71.11,71.11,0,0,1,3.2-9.39,59.85,59.85,0,0,1,4.5-8.85c-.51,3.3-1.32,6.48-2.11,9.64s-1.64,6.29-2.48,9.41-1.64,6.24-2.31,9.38c-.31,1.56-.64,3.14-.83,4.72A14.43,14.43,0,0,0,183.14,297.2Z" style="opacity: 0.1; transform-origin: 186.21px 278.215px;" class="animable"></path></g><ellipse cx="181.55" cy="306.94" rx="18.38" ry="13.04" style="fill: rgb(132, 14, 201); transform-origin: 181.55px 306.94px;" id="elxd16d2wmpul" class="animable"></ellipse><g id="ell3zacbsiy0a"><ellipse cx="181.55" cy="306.94" rx="18.38" ry="13.04" style="opacity: 0.1; transform-origin: 181.55px 306.94px;" class="animable"></ellipse></g><path d="M302.93,165.7c29.4,11.7,52.93,16.43,62.23,13.72,8.14-2.38,31.36-12.37,42.66-23.2,3.41-3.26-12-25.52-16.72-23.75s-28.38,15.07-34.56,17.26c-3.51,1.24-41.77,2.67-50.47,2.82C291.55,152.81,289.88,160.51,302.93,165.7Z" style="fill: rgb(247, 169, 160); transform-origin: 351.195px 156.267px;" id="el9obd6y25o4e" class="animable"></path><path d="M423.09,141.39c-1.07,1.64-.22,2.22,3.08,1.09s15.37-8.36,17.54-3.93-15,14.39-20.65,15.84-15.24,1.83-15.24,1.83C410.78,153.61,417.35,146.59,423.09,141.39Z" style="fill: rgb(69, 90, 100); transform-origin: 425.859px 146.674px;" id="elb2seud5pbnu" class="animable"></path><path d="M391.1,132.47c8.6-7,18.87-16.35,31.27-18.29a6.21,6.21,0,0,1,4,.62c5.54-1,7.66,1.36,7.66,1.36,5.44.68,7.28,3.36,7.28,3.36s6.51-1.06,7.81,2.77c1.47,4.3-8,4.95-12.95,8.48-11.39,8.09-25.31,22.79-28.37,25.45Z" style="fill: rgb(69, 90, 100); transform-origin: 420.187px 135.151px;" id="elrf07w3ucbcr" class="animable"></path><path d="M418.3,130.86a90.32,90.32,0,0,1,10.37-6.52,89.67,89.67,0,0,1,12.58-4.68.11.11,0,0,0-.05-.21,47.55,47.55,0,0,0-23,11.26C418,130.84,418.12,131,418.3,130.86Z" style="fill: rgb(38, 50, 56); transform-origin: 429.705px 125.182px;" id="elcmpuuashuho" class="animable"></path><path d="M412.41,124.7c3.43-2.07,9.49-5.67,21.67-8.41,0,0,0-.07,0-.07a42.55,42.55,0,0,0-21.76,8.32C412.11,124.68,412.18,124.84,412.41,124.7Z" style="fill: rgb(38, 50, 56); transform-origin: 423.137px 120.487px;" id="elnrtmtizo5t" class="animable"></path><path d="M409.31,121.33c6-3.3,10.15-4.62,17.06-6.49,0,0,0-.08,0-.08-8.08,1.3-10.86,2.69-17.19,6.38C409,121.26,409.08,121.46,409.31,121.33Z" style="fill: rgb(38, 50, 56); transform-origin: 417.726px 118.066px;" id="elwef6eqi6gxr" class="animable"></path><path d="M391.1,132.47l16.72,23.75a17.14,17.14,0,0,1-4.76,8.35c-3.92,3.79-34.48,16.45-43.94,16.59S312.7,172,299.46,165.3s-6.15-12.5,3.55-13.16,50.29-3,52.62-3.57,21.58-12.72,25.66-14.84S391.1,132.47,391.1,132.47Z" style="fill: rgb(132, 14, 201); transform-origin: 350.007px 156.73px;" id="elr9vdqok0j9d" class="animable"></path><g id="elojz3mzfxwj"><path d="M299.46,165.3c9.59,4.85,31.61,11.06,46.62,14.08l-44.17-27.15C292.8,153.25,286.73,158.86,299.46,165.3Z" style="opacity: 0.1; transform-origin: 319.138px 165.805px;" class="animable"></path></g><g id="elhcuyzp9uj"><path d="M384.8,135.23c2.52,3.23,4.87,6.59,7.2,10s4.59,6.68,6.87,10c1.3,1.91,2.61,3.84,3.84,5.8.09.13,0,.2-.12.08-2.49-3.24-4.83-6.62-7.2-10s-4.67-6.63-7-10c-1.31-1.92-2.59-3.85-3.81-5.83C384.5,135.16,384.67,135.06,384.8,135.23Z" style="opacity: 0.1; transform-origin: 393.653px 148.156px;" class="animable"></path></g><path d="M304.2,225.2l-58.8-34a13.5,13.5,0,0,1,1.95-10c7.47-12.21,25.36-32.31,41.34-39.71,11.52-5.32,20.58-.81,24,7.68.87,2.15,9.33,30.09,8.28,40.05-1.11,10.54-6.23,23.6-10.83,30.76A16.13,16.13,0,0,1,304.2,225.2Z" style="fill: rgb(132, 14, 201); transform-origin: 283.103px 182.199px;" id="eliso2robyo5g" class="animable"></path><path d="M303.73,228.78c.87.13,3.47-4.67,3.23-5.37s-61.33-35.68-61.78-35.76-3.42,5.82-2.88,6.25S302.57,228.6,303.73,228.78Z" style="fill: rgb(132, 14, 201); transform-origin: 274.605px 208.216px;" id="eljlxvsaz7809" class="animable"></path><g id="elnmju6h0ecsi"><path d="M303.73,228.78c.87.13,3.47-4.67,3.23-5.37s-61.33-35.68-61.78-35.76-3.42,5.82-2.88,6.25S302.57,228.6,303.73,228.78Z" style="opacity: 0.1; transform-origin: 274.605px 208.216px;" class="animable"></path></g><polygon points="291.84 189.35 321.45 195.58 322.11 169.34 292.5 163.11 291.84 189.35" style="fill: rgb(132, 14, 201); transform-origin: 306.975px 179.345px;" id="elqtf8vbevolb" class="animable"></polygon><g id="elcc5s3cfwp18"><polygon points="291.84 189.35 321.45 195.58 322.11 169.34 292.5 163.11 291.84 189.35" style="opacity: 0.2; transform-origin: 306.975px 179.345px;" class="animable"></polygon></g><g id="eljz5zpfll4oi"><polygon points="291.84 189.35 295.59 190.14 296.25 163.9 292.5 163.11 291.84 189.35" style="opacity: 0.1; transform-origin: 294.045px 176.625px;" class="animable"></polygon></g><g id="elizp5utncvgi"><path d="M316.88,174.4a2,2,0,0,0,1.47,2,1.31,1.31,0,0,0,1.56-1.37,2,2,0,0,0-1.48-2A1.3,1.3,0,0,0,316.88,174.4Z" style="opacity: 0.1; transform-origin: 318.395px 174.715px;" class="animable"></path></g><g id="elilofzyzcnyj"><path d="M316.74,180a2,2,0,0,0,1.47,2,1.3,1.3,0,0,0,1.56-1.37,2,2,0,0,0-1.47-2A1.3,1.3,0,0,0,316.74,180Z" style="opacity: 0.1; transform-origin: 318.255px 180.315px;" class="animable"></path></g><g id="elaa0uxkgqhv8"><path d="M316.6,185.5a2,2,0,0,0,1.47,2,1.31,1.31,0,0,0,1.56-1.38,2,2,0,0,0-1.47-2A1.3,1.3,0,0,0,316.6,185.5Z" style="opacity: 0.1; transform-origin: 318.115px 185.809px;" class="animable"></path></g><g id="elugrt00n4emn"><path d="M312.16,173.41a2,2,0,0,0,1.47,2,1.3,1.3,0,0,0,1.56-1.37,2,2,0,0,0-1.47-2A1.31,1.31,0,0,0,312.16,173.41Z" style="opacity: 0.1; transform-origin: 313.675px 173.726px;" class="animable"></path></g><g id="elrufsk7vdprf"><path d="M312,179a2,2,0,0,0,1.47,2,1.3,1.3,0,0,0,1.56-1.37,2,2,0,0,0-1.47-2A1.3,1.3,0,0,0,312,179Z" style="opacity: 0.1; transform-origin: 313.515px 179.315px;" class="animable"></path></g><g id="elbnb9kxgq9pm"><path d="M311.88,184.51a2,2,0,0,0,1.48,2,1.29,1.29,0,0,0,1.55-1.37,2,2,0,0,0-1.47-2A1.31,1.31,0,0,0,311.88,184.51Z" style="opacity: 0.1; transform-origin: 313.396px 184.826px;" class="animable"></path></g><g id="elgg8994oc73k"><path d="M307.44,172.42a2,2,0,0,0,1.48,2,1.32,1.32,0,0,0,1.56-1.38,2,2,0,0,0-1.48-2A1.32,1.32,0,0,0,307.44,172.42Z" style="opacity: 0.1; transform-origin: 308.96px 172.73px;" class="animable"></path></g><g id="elz3khdapu7mg"><path d="M307.31,178a2,2,0,0,0,1.47,2,1.31,1.31,0,0,0,1.56-1.37,2,2,0,0,0-1.48-2A1.3,1.3,0,0,0,307.31,178Z" style="opacity: 0.1; transform-origin: 308.825px 178.315px;" class="animable"></path></g><g id="elojjnj5rf0pf"><path d="M307.17,183.52a2,2,0,0,0,1.47,2,1.31,1.31,0,0,0,1.56-1.37,2,2,0,0,0-1.48-2A1.29,1.29,0,0,0,307.17,183.52Z" style="opacity: 0.1; transform-origin: 308.684px 183.834px;" class="animable"></path></g><path d="M317.33,95.94c1.12.33,6.21.56,8.81,5.64,2.47,4.8,1.47,18,1.69,21s3.88,4,4.23,7.43c.3,3-1.94,3.68-2.49,5.73-.42,1.59.81,4.28-1.05,6.44-1.69,2-4,1.12-5.51,1.57s-3,3.61-5.74,4.08-4.73-2.32-6.14-2.53-3.75,3.82-8.26,2.71-5.21-5.19-7-6.26-6.71-.51-8.5-3.22-1.65-5.91-2.43-7.23-2.86-1.46-3.64-4.33,2-4.18,2.72-6.45c.5-1.59-.7-3.31.71-5.62,1.94-3.18,6-1.78,8.14-5,1.69-2.54,6.18-14,13.86-15.83C312.05,92.83,317.33,95.94,317.33,95.94Z" style="fill: rgb(38, 50, 56); transform-origin: 306.625px 120.991px;" id="el9g2tbfqwubf" class="animable"></path><path d="M327.8,121.88a4.25,4.25,0,0,0,1,1.73l1.29,1.52a12.65,12.65,0,0,1,2.18,3.21,4,4,0,0,1-.12,3.54,5.79,5.79,0,0,1-1.21,1.43,7.35,7.35,0,0,0-1.41,1.55,3.46,3.46,0,0,0-.16,2.18c.11.67.25,1.31.33,2a4.75,4.75,0,0,1-.69,3.57,2.68,2.68,0,0,1-1.45,1,5,5,0,0,1-1.89.11c-.65-.06-1.3-.19-2-.28a3.3,3.3,0,0,0-2,.12,3.62,3.62,0,0,1,1.93.07c.65.15,1.29.34,1.95.45a5.29,5.29,0,0,0,2.06,0,3.27,3.27,0,0,0,1.79-1.14,5.1,5.1,0,0,0,.92-4c-.07-.68-.21-1.33-.3-2a2.76,2.76,0,0,1,.11-1.71c.56-1,1.89-1.72,2.55-3a4.43,4.43,0,0,0,0-4.11,12.78,12.78,0,0,0-2.44-3.22l-1.41-1.4A4.68,4.68,0,0,1,327.8,121.88Z" style="fill: rgb(38, 50, 56); transform-origin: 327.428px 133.031px;" id="el70e0hvtzca9" class="animable"></path><path d="M299,99.71a59.86,59.86,0,0,0-4,5.88c-.66,1-1.29,2-2,2.9a8.54,8.54,0,0,1-1.16,1.23,1.13,1.13,0,0,1-.31.21,1.27,1.27,0,0,1-.35.16c-.27.09-.55.16-.83.23a33.37,33.37,0,0,0-3.46,1,6.14,6.14,0,0,0-3,2.16,3.82,3.82,0,0,0-.66,1.78,5,5,0,0,0,.26,1.83,7.77,7.77,0,0,1,.57,3.46,7.36,7.36,0,0,0-.21-3.55,4.65,4.65,0,0,1-.14-1.69,3.28,3.28,0,0,1,.66-1.49A5.91,5.91,0,0,1,287.1,112c1.09-.39,2.24-.6,3.41-.89.29-.08.59-.17.88-.27a2.56,2.56,0,0,0,.87-.51,8.42,8.42,0,0,0,1.25-1.37,30.48,30.48,0,0,0,2-3l1.74-3.11A32.41,32.41,0,0,1,299,99.71Z" style="fill: rgb(38, 50, 56); transform-origin: 291.113px 110.13px;" id="elwn7aqxmqoki" class="animable"></path><path d="M284,130.34a6.21,6.21,0,0,1,.37,2.47c.05.85.09,1.7.18,2.56a12.71,12.71,0,0,0,.49,2.56,5.59,5.59,0,0,0,1.34,2.34,7.07,7.07,0,0,0,5,1.43c.86,0,1.7-.08,2.54-.09a5.31,5.31,0,0,1,2.46.41,4.89,4.89,0,0,0-2.44-.78c-.86-.07-1.71-.07-2.55-.12-1.65-.09-3.39-.34-4.53-1.4a5,5,0,0,1-1.18-2,15.73,15.73,0,0,1-.6-2.41c-.15-.83-.26-1.67-.38-2.51-.07-.43-.14-.85-.24-1.27A2.5,2.5,0,0,0,284,130.34Z" style="fill: rgb(38, 50, 56); transform-origin: 290.19px 136.18px;" id="elgj4y9iec61l" class="animable"></path><path d="M298.06,144.6c.08,1.28,4.58,10.28,10.25,11,1.84.23,3.53-9.8,3.53-9.8l.29-.71,4.11-10-10.83-9.91-1.58-1.34s-.95,2.8-2.09,6.3l-.16.5c-.07.19-.14.38-.19.56-.18.52-.36,1.06-.52,1.59s-.26.8-.38,1.23l-.38,1.28A70.19,70.19,0,0,0,298.06,144.6Z" style="fill: rgb(247, 169, 160); transform-origin: 307.15px 139.722px;" id="elt3e42fs9gnl" class="animable"></path><path d="M316.24,135.1l-3.94,9.58a23.08,23.08,0,0,1-10.88-13.54l.32-1c1.15-3.49,2.09-6.29,2.09-6.29l1.58,1.32Z" style="fill: rgb(38, 50, 56); transform-origin: 308.83px 134.265px;" id="elp495dqqwne" class="animable"></path><path d="M332.31,120.86c-1.17,18.88-12.61,20.31-16.68,20-3.69-.23-16.25-1.49-17-20.39S307,96.2,315.43,96.28,333.48,102,332.31,120.86Z" style="fill: rgb(247, 169, 160); transform-origin: 315.497px 118.587px;" id="ela2co3ukafbv" class="animable"></path><path d="M299.32,120c3,.66,4.62-5.67,4.62-5.67s6.23.87,9.52-7.8a13.9,13.9,0,0,1-3.78,7s11.15.35,17-8.21c0,0-2.49,4.43-4.45,5.86,0,0,4.78-.65,7.54-4.08,0,0,1.2,5.57,2.48,7.24,0,0,2.19-19.29-15.9-19.69,0,0-11.25-.8-16.47,7.48S299.32,120,299.32,120Z" style="fill: rgb(38, 50, 56); transform-origin: 314.869px 107.339px;" id="elqrv6dajxuq" class="animable"></path><path d="M301.51,122.15s-3.21-6.44-6.08-5.38-1.06,10,1.87,11.6a3.21,3.21,0,0,0,4.5-1.07Z" style="fill: rgb(247, 169, 160); transform-origin: 297.892px 122.766px;" id="elz24fhc92iss" class="animable"></path><path d="M296,119.31a0,0,0,0,0,0,.08c2,1.21,2.9,3.4,3.39,5.62a1.77,1.77,0,0,0-2.54-.87.07.07,0,0,0,0,.13,2,2,0,0,1,2,1,9.61,9.61,0,0,1,.76,1.88c.08.21.44.16.4-.07V127C300.53,124.25,299,120,296,119.31Z" style="fill: rgb(38, 50, 56); transform-origin: 298.055px 123.297px;" id="elsd9nq7tzb38" class="animable"></path><path d="M299.58,127.84a.94.94,0,0,1-1.06.79.93.93,0,0,1-.79-1,.93.93,0,1,1,1.85.26Z" style="fill: rgb(255, 255, 255); transform-origin: 298.658px 127.731px;" id="eldd7ia7nepk" class="animable"></path><path d="M329.09,116.55a10.28,10.28,0,0,1-1.22-.41,2.06,2.06,0,0,1-1.17-.64.67.67,0,0,1,.09-.81,1.65,1.65,0,0,1,1.65-.2,2.36,2.36,0,0,1,1.41,1A.71.71,0,0,1,329.09,116.55Z" style="fill: rgb(38, 50, 56); transform-origin: 328.278px 115.461px;" id="elid5wnovv1v" class="animable"></path><path d="M316.82,116.2c.43-.09.81-.25,1.23-.38a2.09,2.09,0,0,0,1.18-.62.66.66,0,0,0-.08-.81,1.66,1.66,0,0,0-1.64-.24,2.4,2.4,0,0,0-1.44,1A.71.71,0,0,0,316.82,116.2Z" style="fill: rgb(38, 50, 56); transform-origin: 317.655px 115.123px;" id="el06daa5x0811" class="animable"></path><path d="M319,120.22s-.11,0-.11.1c-.07,1.27-.36,2.7-1.54,3,0,0,0,.08,0,.08C318.78,123.34,319.15,121.43,319,120.22Z" style="fill: rgb(38, 50, 56); transform-origin: 318.19px 121.81px;" id="elo9c80sqdfps" class="animable"></path><path d="M318,118.8c-2-.33-2.54,3.73-.67,4S319.7,119.08,318,118.8Z" style="fill: rgb(38, 50, 56); transform-origin: 317.609px 120.797px;" id="elbhtjhnsa6am" class="animable"></path><path d="M317.18,118.91c-.38.19-.78.55-1.21.54s-.82-.49-1.09-.94c0-.05-.07,0-.08,0a1.49,1.49,0,0,0,.91,1.83c.74.2,1.38-.41,1.67-1.17C317.44,119.07,317.34,118.84,317.18,118.91Z" style="fill: rgb(38, 50, 56); transform-origin: 316.067px 119.433px;" id="el0k34k6if9v7e" class="animable"></path><path d="M326.22,120.63s.09.07.08.12c-.21,1.25-.24,2.72.84,3.29,0,0,0,.08,0,.07C325.76,123.73,325.82,121.78,326.22,120.63Z" style="fill: rgb(38, 50, 56); transform-origin: 326.556px 122.37px;" id="el2wie7zswqhq" class="animable"></path><path d="M327.51,119.47c2.05.12,1.66,4.19-.23,4.08S325.8,119.37,327.51,119.47Z" style="fill: rgb(38, 50, 56); transform-origin: 327.458px 121.51px;" id="el7pcxneocjp" class="animable"></path><path d="M328.34,119.81c.3.25.58.67,1,.74s.82-.34,1.14-.74c0,0,.06,0,.06,0-.05.78-.39,1.57-1.15,1.65s-1.13-.65-1.24-1.44C328.09,119.92,328.22,119.72,328.34,119.81Z" style="fill: rgb(38, 50, 56); transform-origin: 329.337px 120.627px;" id="elc5k7hig6l2l" class="animable"></path><path d="M317.88,130.49c.25.35.48.8.93.92a3.43,3.43,0,0,0,1.39-.08c.05,0,.08,0,.05.07a1.73,1.73,0,0,1-1.71.4,1.35,1.35,0,0,1-.79-1.27A.07.07,0,0,1,317.88,130.49Z" style="fill: rgb(38, 50, 56); transform-origin: 319.006px 131.167px;" id="elkcsvqufo06" class="animable"></path><path d="M323.83,126.3s.05,1.91-.05,2.8c0,.08-.23.1-.54.08h0a4.26,4.26,0,0,1-3.92-2.05c-.05-.09.08-.17.15-.11a6.34,6.34,0,0,0,3.72,1.55c.09-.24-.18-3.27,0-3.26a7.33,7.33,0,0,1,2,.69c0-4-.58-7.94-.5-11.91a.12.12,0,0,1,.24,0,64.29,64.29,0,0,1,1.09,12.8C325.92,127.37,324.17,126.5,323.83,126.3Z" style="fill: rgb(38, 50, 56); transform-origin: 322.668px 121.58px;" id="eluhvutzzlpy9" class="animable"></path><path d="M322.88,129a4.92,4.92,0,0,1-2.13,1.31,2.35,2.35,0,0,1-1.36-.06c-.94-.36-.87-1.26-.61-2a5.87,5.87,0,0,1,.56-1.12A6.45,6.45,0,0,0,322.88,129Z" style="fill: rgb(38, 50, 56); transform-origin: 320.745px 128.756px;" id="el9eg8xkbotys" class="animable"></path><path d="M320.75,130.31a2.35,2.35,0,0,1-1.36-.06c-.94-.36-.87-1.26-.61-2A2.31,2.31,0,0,1,320.75,130.31Z" style="fill: rgb(255, 152, 185); transform-origin: 319.68px 129.316px;" id="elyk5bajzqihh" class="animable"></path><path d="M290,143.53a9.37,9.37,0,0,0,1.39,4.79c2.83,4.67,10.43,8.46,18,7.54,4.81-.59,7.78-2.53,9.28-5A35.3,35.3,0,0,1,290,143.53Z" style="fill: rgb(69, 90, 100); transform-origin: 304.335px 149.764px;" id="elpe7nqenda9" class="animable"></path><path d="M283.49,137.28c8.58,14.65,33.54,21.13,49.26,7.91,11.1-9.36,16-28.65,7.64-44.7C328.25,77.28,303.71,79.67,290,91,275.59,102.94,277,126.16,283.49,137.28Zm16.74-37.09c11.07-8.15,30.94-8.64,40.6,7.87A24.72,24.72,0,0,1,334.44,140c-12.74,9.55-32.81,5.06-39.66-5.37C289.59,126.72,288.52,108.81,300.23,100.19Z" style="fill: rgb(132, 14, 201); transform-origin: 311.693px 117.507px;" id="elyiw6iixkdmh" class="animable"></path><g id="el2t8efutv90l"><path d="M294.78,134.62c6.85,10.43,26.92,14.92,39.66,5.37a24.72,24.72,0,0,0,6.39-31.93c-9.66-16.51-29.53-16-40.6-7.87C288.52,108.81,289.59,126.72,294.78,134.62Z" style="fill: rgb(69, 90, 100); opacity: 0.1; transform-origin: 317.587px 119.957px;" class="animable"></path></g><g id="elzy8unmd67b"><path d="M294.78,134.62c6.85,10.43,26.92,14.92,39.66,5.37a24.72,24.72,0,0,0,6.39-31.93c-9.66-16.51-29.53-16-40.6-7.87C288.52,108.81,289.59,126.72,294.78,134.62Z" style="fill: rgb(69, 90, 100); opacity: 0.1; transform-origin: 317.587px 119.957px;" class="animable"></path></g><g id="el061dm0wblhe7"><g style="opacity: 0.2; transform-origin: 317.602px 119.935px;" class="animable"><path d="M318.59,94.69a183.52,183.52,0,0,1,24.83,31.48,24,24,0,0,0,.31-10.28A187.38,187.38,0,0,0,328.68,97,27.12,27.12,0,0,0,318.59,94.69Z" style="fill: rgb(255, 255, 255); transform-origin: 331.367px 110.43px;" id="elcz4aj151875" class="animable"></path><path d="M291.4,125a24.41,24.41,0,0,0,3.38,9.64,22.26,22.26,0,0,0,9,7.49A147.41,147.41,0,0,0,291.4,125Z" style="fill: rgb(255, 255, 255); transform-origin: 297.59px 133.565px;" id="elin6i95ezhgb" class="animable"></path><path d="M313.07,95a178.61,178.61,0,0,1,28.47,36.34c.19-.37.36-.74.52-1.12a180.64,180.64,0,0,0-27.77-35.38Z" style="fill: rgb(255, 255, 255); transform-origin: 327.565px 113.09px;" id="elfxiuv9mxtd7" class="animable"></path><path d="M291.93,113.05a156.61,156.61,0,0,1,23.9,32.13c.38,0,.76,0,1.15,0A157.71,157.71,0,0,0,292.2,112C292.1,112.36,292,112.7,291.93,113.05Z" style="fill: rgb(255, 255, 255); transform-origin: 304.455px 128.59px;" id="elthxvwbpkpb9" class="animable"></path><path d="M291.06,120.09c0,.48,0,.94,0,1.41a152.6,152.6,0,0,1,16,21.95c.45.16.9.31,1.36.44A152.12,152.12,0,0,0,291.06,120.09Z" style="fill: rgb(255, 255, 255); transform-origin: 299.74px 131.99px;" id="elqkak9hek5e" class="animable"></path><path d="M295.7,104.75a163.83,163.83,0,0,1,30,39.46,25.62,25.62,0,0,0,3.39-1.17,166.67,166.67,0,0,0-31.22-40.81A22.3,22.3,0,0,0,295.7,104.75Z" style="fill: rgb(255, 255, 255); transform-origin: 312.395px 123.22px;" id="elf0vqmm9wbus" class="animable"></path></g></g><path d="M274.59,124.59c-1.64-4-1.67-12.28,2.51-16.22,4-3.72,10.79-4.09,13.81,4.35,2.08,5.83.43,12.54-2.79,15.63C283.56,132.72,276.75,129.94,274.59,124.59Z" style="fill: rgb(132, 14, 201); transform-origin: 282.697px 118.184px;" id="el3wtxm98w7ok" class="animable"></path><g id="el4ycjk7bmt73"><path d="M274.59,124.59c-1.64-4-1.67-12.28,2.51-16.22,4-3.72,10.79-4.09,13.81,4.35,2.08,5.83.43,12.54-2.79,15.63C283.56,132.72,276.75,129.94,274.59,124.59Z" style="opacity: 0.1; transform-origin: 282.697px 118.184px;" class="animable"></path></g><path d="M273.33,123.12c-1.26-3.12-1.28-9.44,1.93-12.47,3-2.86,8.29-3.14,10.61,3.34,1.6,4.48.33,9.64-2.15,12C280.23,129.36,275,127.22,273.33,123.12Z" style="fill: rgb(132, 14, 201); transform-origin: 279.56px 118.189px;" id="el0eolwpqizs7a" class="animable"></path><path d="M281.36,157.88c4.18,24.86,24,57,30.6,64.24,10.05,11.07,56.18-.8,65.58-2.6,4-.76-8.35-35.75-12.65-35-3.75.64-39,11-40.05,9.76-.85-1-17.89-24-30.11-39.15C284.19,142.06,280.26,151.3,281.36,157.88Z" style="fill: rgb(247, 169, 160); transform-origin: 329.754px 187.653px;" id="elvnsof9b4jaq" class="animable"></path><path d="M356.59,186.63l6.45-1.71a21.93,21.93,0,0,0,5.85-2.7c7.23-4.17,27.51-9.69,45.82,5,7,5.61,6.14,13-2.18,8.45-5.87-3.2-9.66-5.92-11.86-6.43,0,0,4,9.42.86,14.46a109.86,109.86,0,0,1-9.09,12.59,24.14,24.14,0,0,1-2.51-1.49,12.45,12.45,0,0,1-12.39,4.75l-10.39,2.22Z" style="fill: rgb(69, 90, 100); transform-origin: 388.006px 199.708px;" id="elriw4ua9jm8" class="animable"></path><path d="M376.42,179.35c4.29.84,13.36,2.79,20.22,7,7.62,4.63,21.06,15.62,17.58,21.21-2.55,4.1-8.05.35-8.05.35s4.59,5.71,1.48,8.91c-2.84,2.92-6.92-.23-6.92-.23s2.19,3.94-1.08,6.22c-3.94,2.75-7.89-6-14.28-6.64C383.93,216,376.42,179.35,376.42,179.35Z" style="fill: rgb(69, 90, 100); transform-origin: 395.602px 201.347px;" id="elj7y4z1jgcfh" class="animable"></path><path d="M390.4,193.55c3.91,1.46,11.93,7,15.78,14.15.08.16,0,.31-.1.18a88.05,88.05,0,0,0-15.72-14.26S390.36,193.54,390.4,193.55Z" style="fill: rgb(38, 50, 56); transform-origin: 398.286px 200.739px;" id="elnelkmx7183q" class="animable"></path><path d="M386,201.38c3.24,1.61,11.25,7.74,14.9,15.06.08.17,0,.32-.11.18a93.59,93.59,0,0,0-14.84-15.17S385.9,201.36,386,201.38Z" style="fill: rgb(38, 50, 56); transform-origin: 393.435px 209.026px;" id="el2w1tjeuu3ha" class="animable"></path><path d="M356.59,186.63l10.56,35.11s-2.11,4-11.56,5.82-37,2.31-43.35-3.51-23.92-36-30.05-58.33,6.73-20.24,13.47-10.57,29.21,37.72,29.88,38,16.43-5.74,22.14-6.9S356.59,186.63,356.59,186.63Z" style="fill: rgb(132, 14, 201); transform-origin: 323.864px 188.503px;" id="elvkd3iplsocb" class="animable"></path><path d="M321.63,188.56c-1.58-1.61-3.06-3.29-4.53-5s-2.89-3.43-4.3-5.17-2.78-3.51-4.11-5.33l-2-2.72c-.64-.93-1.3-1.84-1.9-2.79.79.8,1.53,1.64,2.3,2.46l2.22,2.53c1.48,1.69,2.89,3.43,4.3,5.17s2.79,3.52,4.11,5.34S320.4,186.68,321.63,188.56Z" style="fill: rgb(38, 50, 56); transform-origin: 313.21px 178.055px;" id="el99usy49w38s" class="animable"></path><path d="M309,172.73a12.24,12.24,0,0,1-1.09-2.13,23.27,23.27,0,0,1-.77-2.27,4.68,4.68,0,0,1,.74,1,9,9,0,0,1,.53,1.08A8.13,8.13,0,0,1,309,172.73Z" style="fill: rgb(38, 50, 56); transform-origin: 308.07px 170.53px;" id="elah2sywwyj0k" class="animable"></path><path d="M309.47,220.9c-1.36-1.62-2.61-3.34-3.87-5.05s-2.41-3.5-3.57-5.28c-2.31-3.56-4.43-7.24-6.46-11s-3.86-7.57-5.52-11.49a120.25,120.25,0,0,1-4.41-11.94c.88,1.94,1.62,3.92,2.53,5.83s1.71,3.88,2.64,5.77l2.76,5.71c1,1.88,1.91,3.77,2.94,5.61,1.94,3.76,4.07,7.41,6.22,11S307.13,217.37,309.47,220.9Z" style="fill: rgb(38, 50, 56); transform-origin: 297.555px 198.52px;" id="elp0jcoqbijwq" class="animable"></path><path d="M288.35,183.18a11.13,11.13,0,0,1-1.82-1.74,10.6,10.6,0,0,1-1.4-2.09,10.67,10.67,0,0,1,1.81,1.74A10.08,10.08,0,0,1,288.35,183.18Z" style="fill: rgb(38, 50, 56); transform-origin: 286.74px 181.265px;" id="eljza8afr0h9" class="animable"></path><g id="el6j6n6tr9wsq"><path d="M351.45,190.5c1.42,3.83,2.64,7.75,3.83,11.67s2.36,7.76,3.51,11.64c.66,2.23,1.32,4.46,1.9,6.7,0,.15-.09.18-.14,0-1.39-3.85-2.59-7.78-3.84-11.67s-2.44-7.74-3.61-11.62c-.67-2.23-1.3-4.45-1.86-6.71C351.18,190.34,351.37,190.29,351.45,190.5Z" style="opacity: 0.1; transform-origin: 355.959px 205.498px;" class="animable"></path></g></g><g id="freepik--Stars--inject-23" class="animable" style="transform-origin: 249.717px 244.82px;"><polygon points="381.88 337.25 387.39 338.27 388.62 344.08 389.85 338.27 395.36 337.25 389.87 335.91 388.62 330.43 387.36 335.91 381.88 337.25" style="fill: rgb(199, 199, 199); transform-origin: 388.62px 337.255px;" id="elxm80vnhimj" class="animable"></polygon><polygon points="114.28 321.65 119.78 322.67 121.02 328.47 122.25 322.67 127.75 321.64 122.27 320.3 121.02 314.82 119.76 320.3 114.28 321.65" style="fill: rgb(199, 199, 199); transform-origin: 121.015px 321.645px;" id="eldblgrijna1b" class="animable"></polygon><polygon points="325.61 243.82 331.12 244.84 332.35 250.65 333.58 244.84 339.09 243.82 333.61 242.48 332.35 237 331.1 242.48 325.61 243.82" style="fill: rgb(199, 199, 199); transform-origin: 332.35px 243.825px;" id="elmdeewvc7s4b" class="animable"></polygon><polygon points="434.24 303.07 437.32 303.64 438.01 306.88 438.7 303.64 441.77 303.07 438.71 302.32 438.01 299.25 437.31 302.32 434.24 303.07" style="fill: rgb(199, 199, 199); transform-origin: 438.005px 303.065px;" id="elguu0beviq8r" class="animable"></polygon><polygon points="200.6 426.57 203.68 427.14 204.36 430.38 205.05 427.14 208.13 426.57 205.06 425.82 204.36 422.75 203.66 425.82 200.6 426.57" style="fill: rgb(199, 199, 199); transform-origin: 204.365px 426.565px;" id="ely4xatzfieff" class="animable"></polygon><polygon points="426.71 156.97 429.79 157.54 430.48 160.79 431.16 157.54 434.24 156.97 431.18 156.22 430.48 153.16 429.77 156.22 426.71 156.97" style="fill: rgb(199, 199, 199); transform-origin: 430.475px 156.975px;" id="eleu515h5wkj5" class="animable"></polygon><polygon points="63.52 226.78 66.6 227.35 67.29 230.6 67.98 227.35 71.06 226.78 67.99 226.03 67.29 222.97 66.59 226.03 63.52 226.78" style="fill: rgb(199, 199, 199); transform-origin: 67.29px 226.785px;" id="elfr8bis1q1x4" class="animable"></polygon><polygon points="80.04 391.98 83.12 392.55 83.81 395.79 84.5 392.55 87.57 391.98 84.51 391.23 83.81 388.16 83.11 391.23 80.04 391.98" style="fill: rgb(199, 199, 199); transform-origin: 83.805px 391.975px;" id="elhuhmtr0hngt" class="animable"></polygon><polygon points="414.83 239.19 417.91 239.75 418.6 243 419.28 239.75 422.36 239.18 419.3 238.44 418.6 235.37 417.89 238.44 414.83 239.19" style="fill: rgb(199, 199, 199); transform-origin: 418.595px 239.185px;" id="elllgvke8772" class="animable"></polygon><polygon points="172.92 83.46 176 84.03 176.69 87.27 177.38 84.03 180.46 83.45 177.39 82.7 176.69 79.64 175.99 82.7 172.92 83.46" style="fill: rgb(199, 199, 199); transform-origin: 176.69px 83.455px;" id="elhnkw60c6ynh" class="animable"></polygon><polygon points="293.45 332.29 296.53 332.86 297.22 336.1 297.91 332.86 300.99 332.29 297.92 331.54 297.22 328.47 296.52 331.54 293.45 332.29" style="fill: rgb(199, 199, 199); transform-origin: 297.22px 332.285px;" id="eligiq11399se" class="animable"></polygon><path d="M193.31,433.59a.89.89,0,0,1,0,1.78A.89.89,0,0,1,193.31,433.59Z" style="fill: rgb(199, 199, 199); transform-origin: 193.31px 434.48px;" id="elpvbu08vcnp7" class="animable"></path><path d="M352.52,266.2a.9.9,0,0,1,0,1.79A.9.9,0,0,1,352.52,266.2Z" style="fill: rgb(199, 199, 199); transform-origin: 352.52px 267.095px;" id="elcmde1xusisn" class="animable"></path><path d="M144,426.89a.9.9,0,0,1,0,1.79A.9.9,0,0,1,144,426.89Z" style="fill: rgb(199, 199, 199); transform-origin: 144px 427.785px;" id="elo5w6lpxa6ur" class="animable"></path><path d="M395,277.89a.9.9,0,0,1,0,1.79A.9.9,0,0,1,395,277.89Z" style="fill: rgb(199, 199, 199); transform-origin: 395px 278.785px;" id="eli1pb6fl0bsk" class="animable"></path><path d="M215.67,417.54a.63.63,0,0,1,0,1.26A.63.63,0,0,1,215.67,417.54Z" style="fill: rgb(199, 199, 199); transform-origin: 215.67px 418.17px;" id="elxhw28lr01ee" class="animable"></path><path d="M89.59,89.71a.63.63,0,0,1,0,1.26A.63.63,0,0,1,89.59,89.71Z" style="fill: rgb(199, 199, 199); transform-origin: 89.59px 90.34px;" id="elyux8h5z18m" class="animable"></path><path d="M333.09,292.64a.63.63,0,0,1,0,1.26A.63.63,0,0,1,333.09,292.64Z" style="fill: rgb(199, 199, 199); transform-origin: 333.09px 293.27px;" id="elhtcsyva826c" class="animable"></path><path d="M311.69,281.16a1.72,1.72,0,0,1,0,3.43A1.72,1.72,0,0,1,311.69,281.16Z" style="fill: rgb(199, 199, 199); transform-origin: 311.69px 282.875px;" id="elm8vqhmh826" class="animable"></path><polygon points="186.4 147.26 191.91 148.28 193.14 154.08 194.37 148.28 199.88 147.25 194.39 145.91 193.14 140.43 191.88 145.91 186.4 147.26" style="fill: rgb(199, 199, 199); transform-origin: 193.14px 147.255px;" id="elz8i5tux609" class="animable"></polygon><polygon points="245.11 58.08 248.19 58.65 248.88 61.9 249.57 58.65 252.65 58.08 249.58 57.33 248.88 54.27 248.18 57.33 245.11 58.08" style="fill: rgb(199, 199, 199); transform-origin: 248.88px 58.085px;" id="elsfymovdyezo" class="animable"></polygon><path d="M58.47,141.39a.9.9,0,0,1,0,1.79A.9.9,0,0,1,58.47,141.39Z" style="fill: rgb(199, 199, 199); transform-origin: 58.47px 142.285px;" id="elm9bt9dlrzr" class="animable"></path><path d="M72.49,378.09a.89.89,0,0,1,0,1.78A.89.89,0,0,1,72.49,378.09Z" style="fill: rgb(199, 199, 199); transform-origin: 72.49px 378.98px;" id="el2q9kozbx7hp" class="animable"></path><path d="M94,216.21A.89.89,0,0,1,94,218,.89.89,0,0,1,94,216.21Z" style="fill: rgb(199, 199, 199); transform-origin: 94px 217.105px;" id="el02myd6jely0b" class="animable"></path><path d="M129.34,335.54a.63.63,0,0,1,0,1.26A.63.63,0,0,1,129.34,335.54Z" style="fill: rgb(199, 199, 199); transform-origin: 129.34px 336.17px;" id="el82gn0d2j2we" class="animable"></path><path d="M262.52,416.47a.63.63,0,0,1,0,1.26A.63.63,0,0,1,262.52,416.47Z" style="fill: rgb(199, 199, 199); transform-origin: 262.52px 417.1px;" id="elizldksl1fkd" class="animable"></path><path d="M356.29,127.62a.63.63,0,0,1,0,1.26A.63.63,0,0,1,356.29,127.62Z" style="fill: rgb(199, 199, 199); transform-origin: 356.29px 128.25px;" id="elxwrhhimc4jh" class="animable"></path><path d="M242.23,89a.63.63,0,0,1,0,1.26A.63.63,0,0,1,242.23,89Z" style="fill: rgb(199, 199, 199); transform-origin: 242.23px 89.63px;" id="elnffrn1vzpx8" class="animable"></path><path d="M204.37,313.11a1.71,1.71,0,0,1,0,3.42A1.71,1.71,0,0,1,204.37,313.11Z" style="fill: rgb(199, 199, 199); transform-origin: 204.37px 314.82px;" id="elqktfsh6qlom" class="animable"></path><path d="M429.72,183.84a1.71,1.71,0,0,1,0,3.42A1.71,1.71,0,0,1,429.72,183.84Z" style="fill: rgb(199, 199, 199); transform-origin: 429.72px 185.55px;" id="el391fhn51czj" class="animable"></path><path d="M79.6,333.83a1.71,1.71,0,0,1,0,3.42A1.71,1.71,0,0,1,79.6,333.83Z" style="fill: rgb(199, 199, 199); transform-origin: 79.6px 335.54px;" id="el2ew55resw6t" class="animable"></path><polygon points="184 174.82 187.08 175.39 187.77 178.64 188.45 175.39 191.53 174.82 188.47 174.07 187.77 171.01 187.06 174.07 184 174.82" style="fill: rgb(199, 199, 199); transform-origin: 187.765px 174.825px;" id="elx67wt6pm6p" class="animable"></polygon><polygon points="288.73 423.25 291.81 423.82 292.5 427.07 293.18 423.82 296.26 423.25 293.2 422.5 292.5 419.44 291.8 422.5 288.73 423.25" style="fill: rgb(199, 199, 199); transform-origin: 292.495px 423.255px;" id="elvan0vappoe" class="animable"></polygon><path d="M302.37,383.27a.89.89,0,0,1,0,1.78A.89.89,0,0,1,302.37,383.27Z" style="fill: rgb(199, 199, 199); transform-origin: 302.37px 384.16px;" id="el28pi7wqsyxd" class="animable"></path><path d="M337.15,359.53a.89.89,0,0,1,0,1.78A.89.89,0,0,1,337.15,359.53Z" style="fill: rgb(199, 199, 199); transform-origin: 337.15px 360.42px;" id="elqzq6orgwrj" class="animable"></path><polygon points="227.09 400.52 230.17 401.09 230.86 404.33 231.55 401.09 234.63 400.51 231.56 399.77 230.86 396.7 230.16 399.77 227.09 400.52" style="fill: rgb(199, 199, 199); transform-origin: 230.86px 400.515px;" id="elsenu5dx1eel" class="animable"></polygon><path d="M353.83,113.07a.9.9,0,0,1,0,1.79A.9.9,0,0,1,353.83,113.07Z" style="fill: rgb(199, 199, 199); transform-origin: 353.83px 113.965px;" id="elbivxa2s9zjr" class="animable"></path><path d="M375.3,362.34a.64.64,0,0,1,0,1.27A.64.64,0,0,1,375.3,362.34Z" style="fill: rgb(199, 199, 199); transform-origin: 375.3px 362.975px;" id="el6yewdbvlghv" class="animable"></path><polygon points="106.65 255 109.73 255.57 110.42 258.82 111.1 255.57 114.18 255 111.12 254.25 110.42 251.19 109.72 254.25 106.65 255" style="fill: rgb(199, 199, 199); transform-origin: 110.415px 255.005px;" id="elkqskzzs70m" class="animable"></polygon><path d="M71.06,304.12a.89.89,0,0,1,0,1.78A.89.89,0,0,1,71.06,304.12Z" style="fill: rgb(199, 199, 199); transform-origin: 71.06px 305.01px;" id="elh4ikjsrxpcp" class="animable"></path><path d="M194.18,238.39a.89.89,0,0,1,0,1.78A.89.89,0,0,1,194.18,238.39Z" style="fill: rgb(199, 199, 199); transform-origin: 194.18px 239.28px;" id="el7nppshsxvex" class="animable"></path><path d="M89.59,148.22a.63.63,0,0,1,0,1.26A.63.63,0,0,1,89.59,148.22Z" style="fill: rgb(199, 199, 199); transform-origin: 89.59px 148.85px;" id="el7krxf3w4znh" class="animable"></path><path d="M81.51,142.41a1.72,1.72,0,0,1,0,3.43A1.72,1.72,0,0,1,81.51,142.41Z" style="fill: rgb(199, 199, 199); transform-origin: 81.51px 144.125px;" id="eluyi8havx9ge" class="animable"></path><path d="M372.9,222a1.71,1.71,0,0,1,0,3.42A1.71,1.71,0,0,1,372.9,222Z" style="fill: rgb(199, 199, 199); transform-origin: 372.9px 223.71px;" id="eltivvw6tedjf" class="animable"></path></g><defs>     <filter id="active" height="200%">         <feMorphology in="SourceAlpha" result="DILATED" operator="dilate" radius="2"></feMorphology>                <feFlood flood-color="#32DFEC" flood-opacity="1" result="PINK"></feFlood>        <feComposite in="PINK" in2="DILATED" operator="in" result="OUTLINE"></feComposite>        <feMerge>            <feMergeNode in="OUTLINE"></feMergeNode>            <feMergeNode in="SourceGraphic"></feMergeNode>        </feMerge>    </filter>    <filter id="hover" height="200%">        <feMorphology in="SourceAlpha" result="DILATED" operator="dilate" radius="2"></feMorphology>                <feFlood flood-color="#ff0000" flood-opacity="0.5" result="PINK"></feFlood>        <feComposite in="PINK" in2="DILATED" operator="in" result="OUTLINE"></feComposite>        <feMerge>            <feMergeNode in="OUTLINE"></feMergeNode>            <feMergeNode in="SourceGraphic"></feMergeNode>        </feMerge>            <feColorMatrix type="matrix" values="0   0   0   0   0                0   1   0   0   0                0   0   0   0   0                0   0   0   1   0 "></feColorMatrix>    </filter></defs></svg>